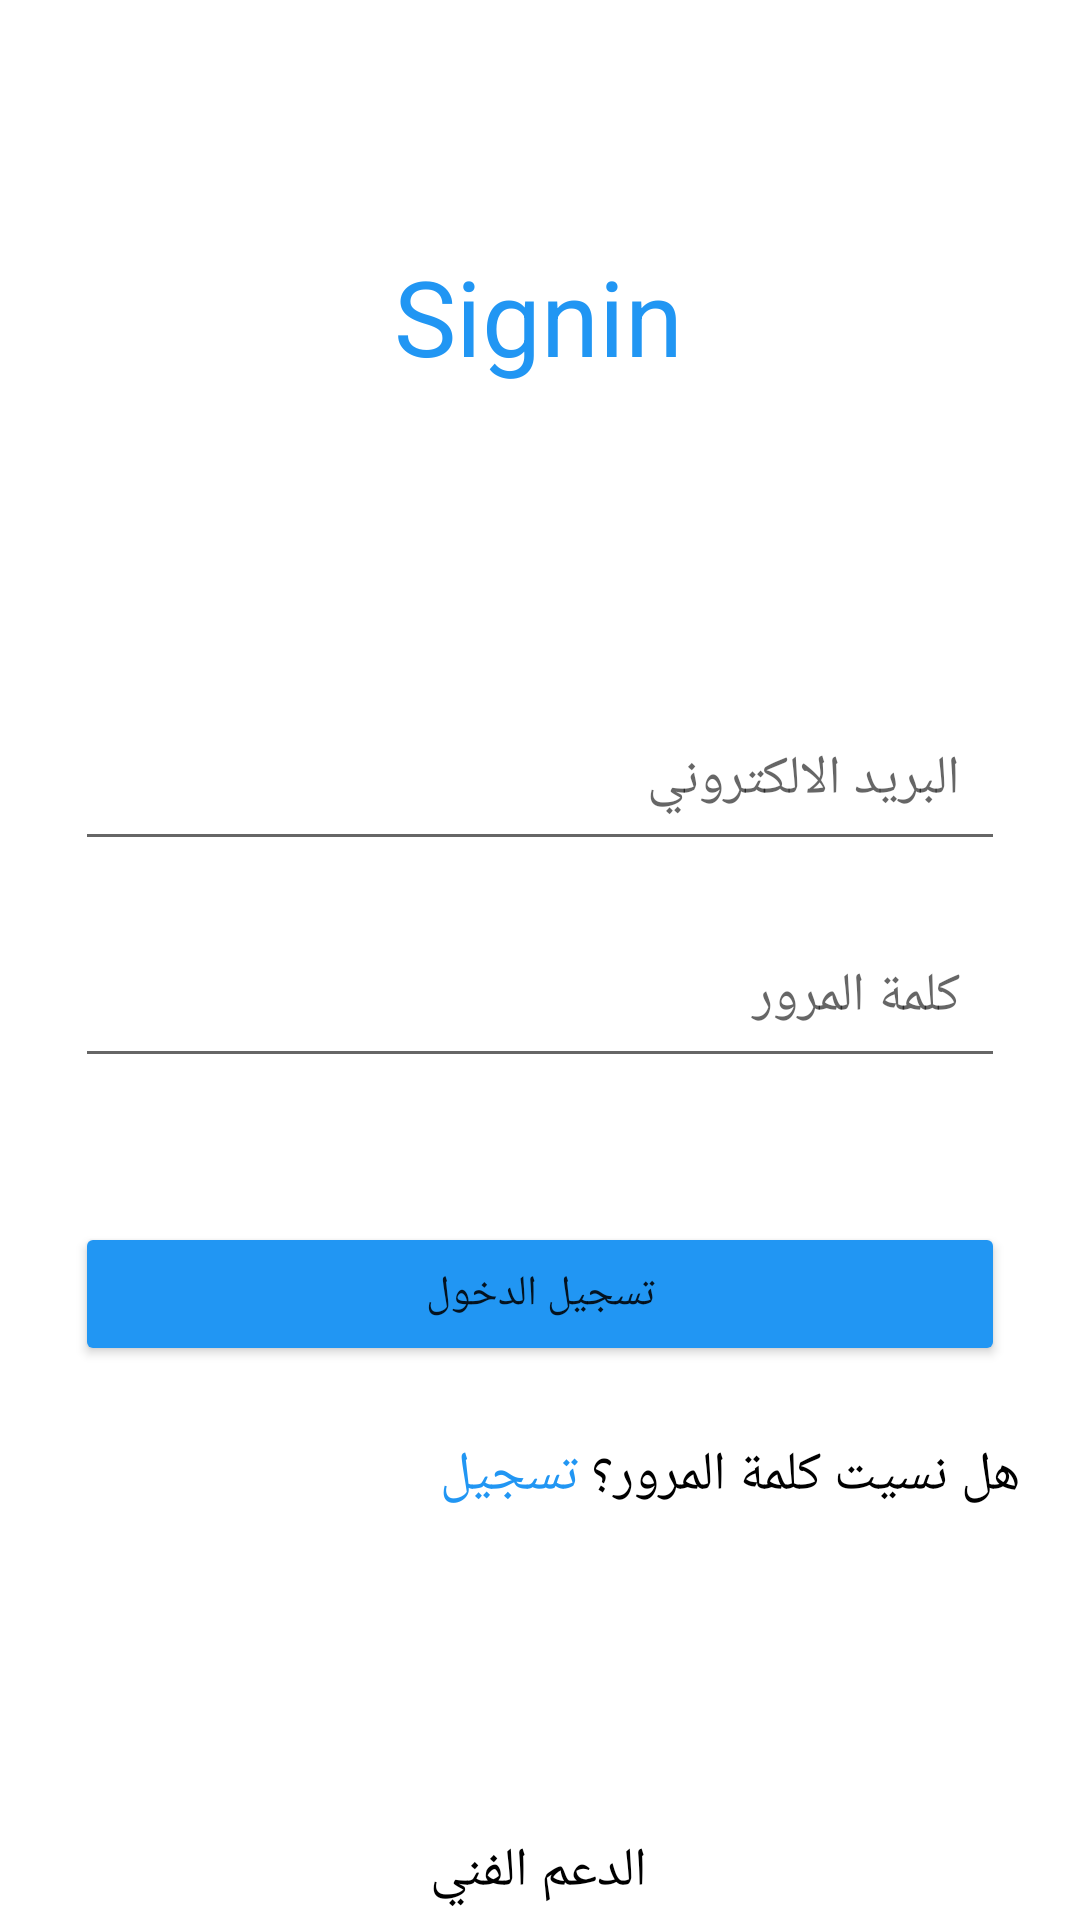

Layout XML and referenced resources for this Android screen:
<!-- AndroidManifest.xml: application theme Theme.Appkareem1 -->
<!-- res/layout/activity_sign_up.xml -->
<?xml version="1.0" encoding="utf-8"?>
<androidx.constraintlayout.widget.ConstraintLayout xmlns:android="http://schemas.android.com/apk/res/android"
    xmlns:app="http://schemas.android.com/apk/res-auto"
    xmlns:tools="http://schemas.android.com/tools"
    android:layout_width="match_parent"
    android:layout_height="match_parent"
    tools:context=".SignUpActivity">

    <EditText
        android:id="@+id/et_email"
        android:layout_width="match_parent"
        android:layout_height="wrap_content"
        android:ems="10"
        android:inputType="textPersonName"
        android:hint="البريد الالكتروني"
        android:textSize="18sp"
        android:padding="15dp"
        android:layout_marginEnd="25dp"
        android:layout_marginStart="25dp"
        app:layout_constraintBottom_toBottomOf="parent"
        app:layout_constraintEnd_toEndOf="parent"
        app:layout_constraintHorizontal_bias="0.497"
        app:layout_constraintStart_toStartOf="parent"
        app:layout_constraintTop_toTopOf="parent"
        app:layout_constraintVertical_bias="0.397" />


    <EditText
        android:id="@+id/et_pass"
        android:layout_width="match_parent"
        android:layout_height="wrap_content"
        android:ems="10"
        android:inputType="textPersonName"
        android:hint="كلمة المرور"
        android:textSize="18sp"
        android:padding="15dp"
        android:layout_marginEnd="25dp"
        android:layout_marginTop="120dp"
        android:layout_marginStart="25dp"
        app:layout_constraintBottom_toBottomOf="parent"
        app:layout_constraintEnd_toEndOf="parent"
        app:layout_constraintHorizontal_bias="0.497"
        app:layout_constraintStart_toStartOf="parent"
        app:layout_constraintTop_toTopOf="parent"
        app:layout_constraintVertical_bias="0.397" />

    <Button
        android:id="@+id/btn_login"
        android:layout_width="match_parent"
        android:layout_height="wrap_content"
        android:layout_marginStart="25dp"
        android:layout_marginTop="48dp"
        android:layout_marginEnd="25dp"
        android:text="تسجيل الدخول"
        android:backgroundTint="#2196F3"
        app:layout_constraintEnd_toEndOf="parent"
        app:layout_constraintHorizontal_bias="0.0"
        app:layout_constraintStart_toStartOf="parent"
        app:layout_constraintTop_toBottomOf="@+id/et_pass" />

    <ImageView
        android:id="@+id/iv_ppl"
        android:layout_width="wrap_content"
        android:layout_height="wrap_content"
        app:layout_constraintBottom_toTopOf="@+id/et_email"
        app:layout_constraintEnd_toEndOf="parent"
        app:layout_constraintHorizontal_bias="0.498"
        app:layout_constraintStart_toStartOf="parent"
        app:layout_constraintTop_toTopOf="parent"
        app:layout_constraintVertical_bias="0.319"
        tools:srcCompat="@tools:sample/avatars" />

    <TextView
        android:id="@+id/tv_signin"
        android:layout_width="wrap_content"
        android:layout_height="wrap_content"
        android:layout_marginTop="8dp"
        android:text="Signin"
        android:textColor="#2196F3"
        android:textSize="35sp"
        app:layout_constraintEnd_toEndOf="parent"
        app:layout_constraintHorizontal_bias="0.498"
        app:layout_constraintStart_toStartOf="parent"
        app:layout_constraintTop_toBottomOf="@+id/iv_ppl" />

    <TextView
        android:id="@+id/tv_fp"
        android:layout_width="wrap_content"
        android:layout_height="wrap_content"
        android:layout_marginTop="24dp"
        android:text="هل نسيت كلمة المرور؟ "
        android:textColor="@color/black"
        android:textSize="18sp"
        app:layout_constraintEnd_toEndOf="parent"
        app:layout_constraintHorizontal_bias="0.906"
        app:layout_constraintStart_toStartOf="parent"
        app:layout_constraintTop_toBottomOf="@+id/btn_login" />

    <TextView
        android:id="@+id/tv_su"
        android:layout_width="wrap_content"
        android:layout_height="wrap_content"
        android:layout_marginTop="24dp"
        android:text="تسجيل"
        android:textColor="#2196F3"
        android:textSize="18sp"
        app:layout_constraintEnd_toStartOf="@+id/tv_fp"
        app:layout_constraintHorizontal_bias="1.0"
        app:layout_constraintStart_toStartOf="parent"
        app:layout_constraintTop_toBottomOf="@+id/btn_login" />

    <TextView
        android:id="@+id/tv_sp"
        android:layout_width="wrap_content"
        android:layout_height="wrap_content"
        android:text="الدعم الفني"
        android:textColor="@color/black"
        android:textSize="18sp"
        app:layout_constraintBottom_toBottomOf="parent"
        app:layout_constraintEnd_toEndOf="parent"
        app:layout_constraintHorizontal_bias="0.498"
        app:layout_constraintStart_toStartOf="parent"
        app:layout_constraintTop_toBottomOf="@+id/tv_su"
        app:layout_constraintVertical_bias="0.965" />


</androidx.constraintlayout.widget.ConstraintLayout>
<!-- resources referenced by this layout -->
<resources>
  <style name="Theme.Appkareem1" parent="Theme.MaterialComponents.DayNight.NoActionBar">
          
          <item name="colorPrimary">@color/purple_500</item>
          <item name="colorPrimaryVariant">@color/purple_700</item>
          <item name="colorOnPrimary">@color/white</item>
          
          <item name="colorSecondary">@color/teal_200</item>
          <item name="colorSecondaryVariant">@color/teal_700</item>
          <item name="colorOnSecondary">@color/black</item>
          
          <item name="android:statusBarColor" tools:targetApi="l">?attr/colorPrimaryVariant</item>
          
      </style>
  <!-- not gathered from this repository: default colours our renderer supplied (Android Studio template values) -->
  <color name="purple_500">#FF6200EE</color>
  <color name="purple_700">#FF3700B3</color>
  <color name="teal_200">#FF03DAC5</color>
  <color name="teal_700">#FF018786</color>
  <color name="black">#FF000000</color>
  <color name="white">#FFFFFFFF</color>
</resources>
